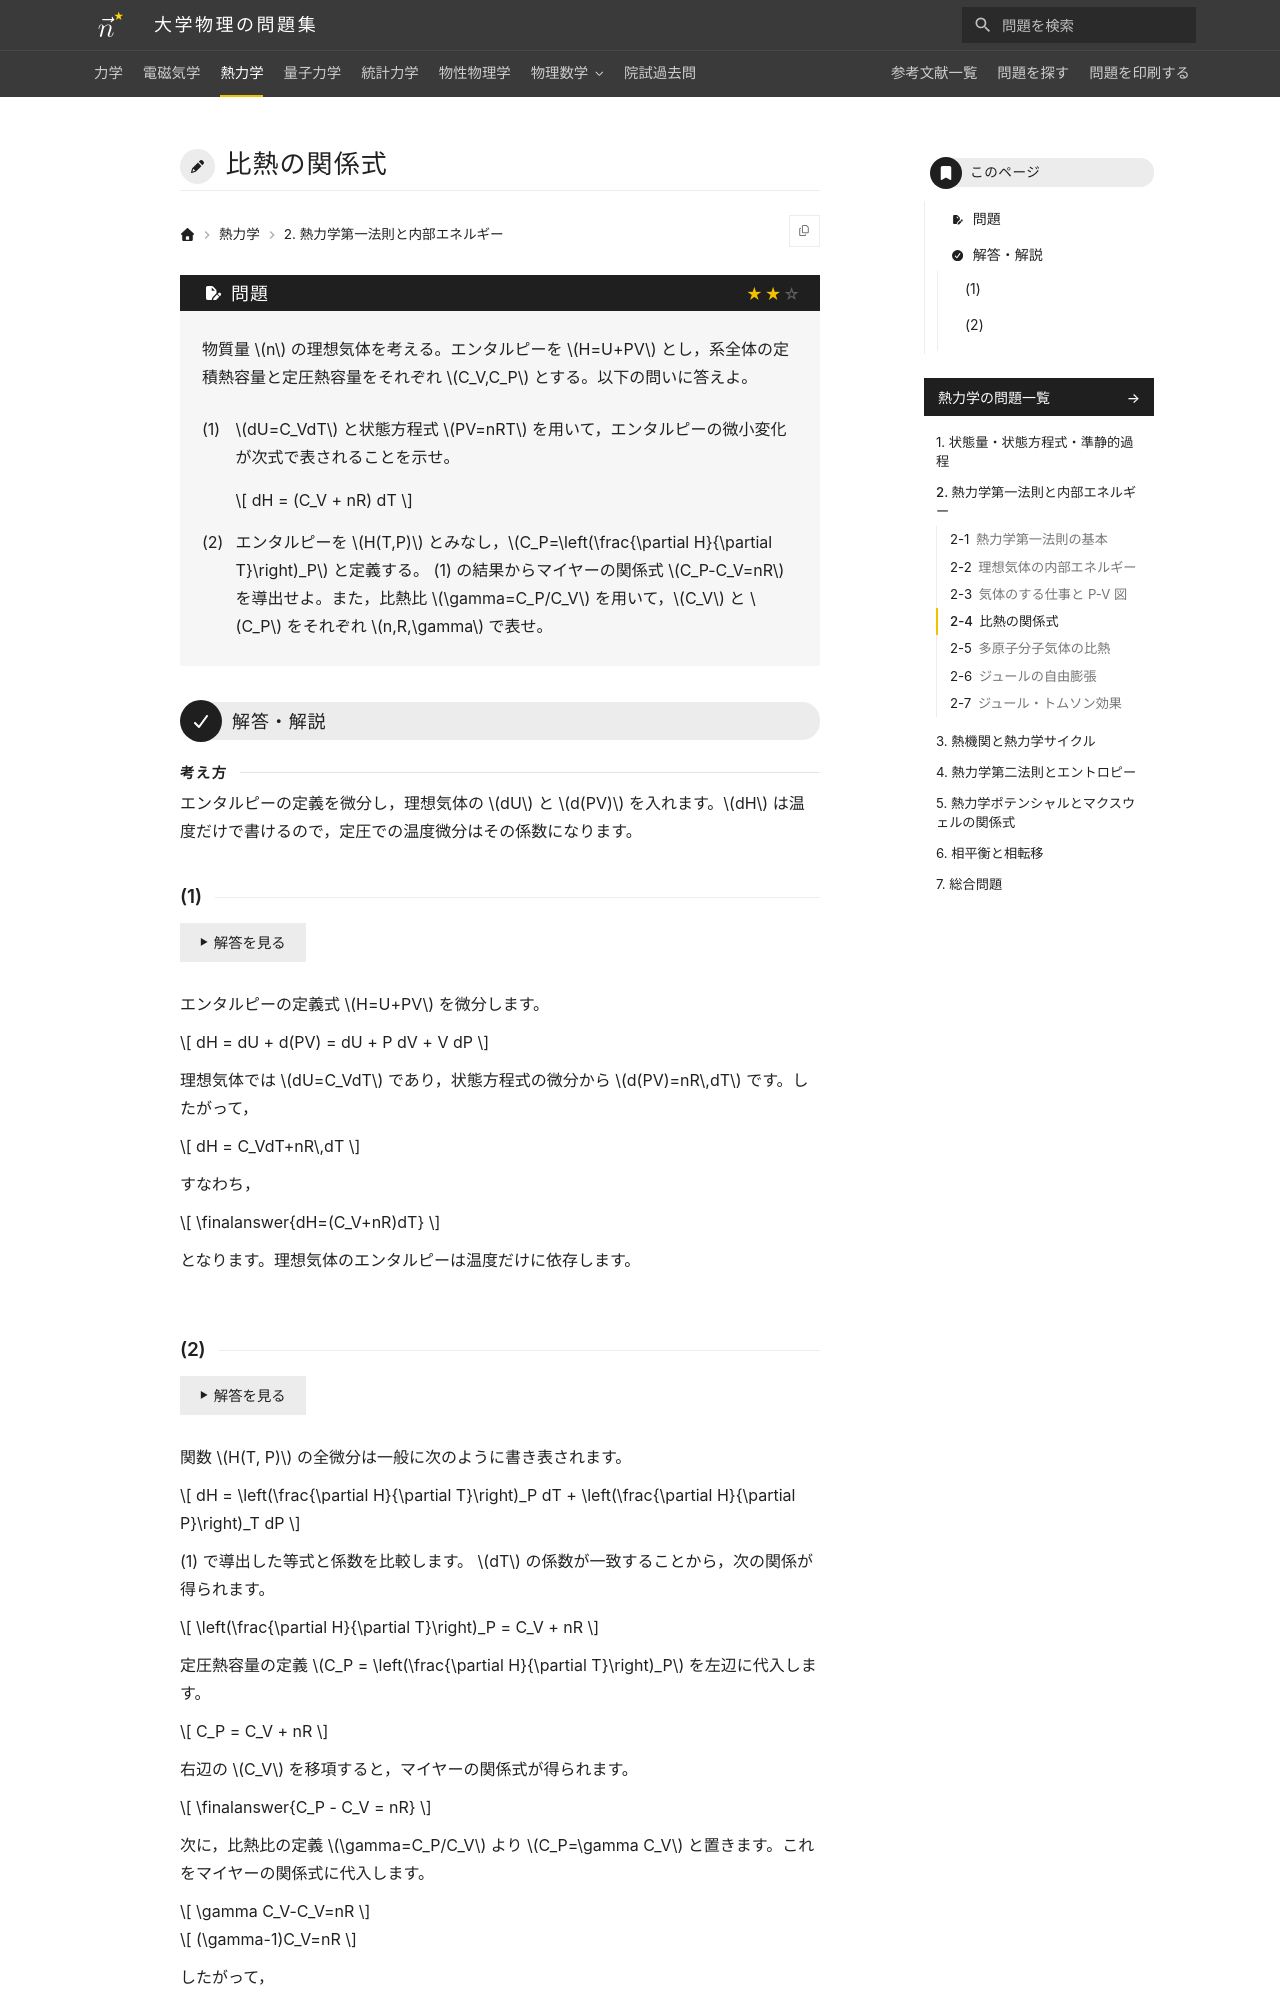

repository: Nanana-2/physics-site · page: 03thermodynamics/02/02_040/index.html · generator: mkdocs

---
tags:
  - 標準
---

# 比熱の関係式

## 問題
物質量 $n$ の理想気体を考える。エンタルピーを $H=U+PV$ とし，系全体の定積熱容量と定圧熱容量をそれぞれ $C_V,C_P$ とする。以下の問いに答えよ。

(1) $dU=C_VdT$ と状態方程式 $PV=nRT$ を用いて，エンタルピーの微小変化が次式で表されることを示せ。

$$
dH = (C_V + nR) dT
$$

(2) エンタルピーを $H(T,P)$ とみなし，$C_P=\left(\frac{\partial H}{\partial T}\right)_P$ と定義する。 (1) の結果からマイヤーの関係式 $C_P-C_V=nR$ を導出せよ。また，比熱比 $\gamma=C_P/C_V$ を用いて，$C_V$ と $C_P$ をそれぞれ $n,R,\gamma$ で表せ。

---

## 解答・解説

<div class="approach" markdown>
エンタルピーの定義を微分し，理想気体の $dU$ と $d(PV)$ を入れます。$dH$ は温度だけで書けるので，定圧での温度微分はその係数になります。
</div>

### (1)

エンタルピーの定義式 $H=U+PV$ を微分します。

$$
dH = dU + d(PV) = dU + P dV + V dP
$$

理想気体では $dU=C_VdT$ であり，状態方程式の微分から $d(PV)=nR\,dT$ です。したがって，

$$
dH = C_VdT+nR\,dT
$$

すなわち，

$$
\finalanswer{dH=(C_V+nR)dT}
$$

となります。理想気体のエンタルピーは温度だけに依存します。
